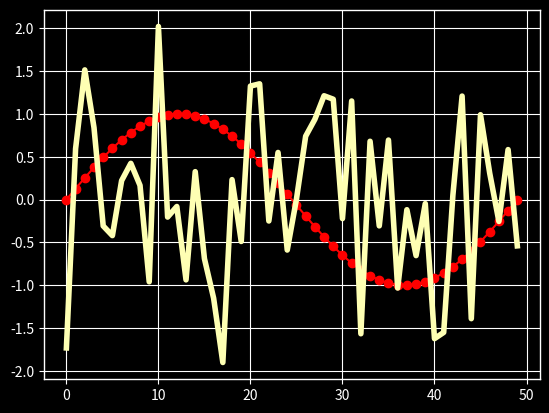

Write Python code to recreate this figure.
"""
Customizing Matplotlib with style sheets and rcParams
=====================================================

Tips for customizing the properties and default styles of Matplotlib.

Using style sheets
------------------

The ``style`` package adds support for easy-to-switch plotting "styles" with
the same parameters as a matplotlibrc_ file (which is read at startup to
configure matplotlib).

There are a number of pre-defined styles `provided by Matplotlib`_. For
example, there's a pre-defined style called "ggplot", which emulates the
aesthetics of ggplot_ (a popular plotting package for R_). To use this style,
just add:
"""

import numpy as np
import matplotlib.pyplot as plt
import matplotlib as mpl
plt.style.use('ggplot')
data = np.random.randn(50)

###############################################################################
# To list all available styles, use:

print(plt.style.available)

###############################################################################
# Defining your own style
# -----------------------
#
# You can create custom styles and use them by calling ``style.use`` with the
# path or URL to the style sheet. Additionally, if you add your
# ``<style-name>.mplstyle`` file to ``mpl_configdir/stylelib``, you can reuse
# your custom style sheet with a call to ``style.use(<style-name>)``. By default
# ``mpl_configdir`` should be ``~/.config/matplotlib``, but you can check where
# yours is with ``matplotlib.get_configdir()``; you may need to create this
# directory. You also can change the directory where matplotlib looks for
# the stylelib/ folder by setting the MPLCONFIGDIR environment variable,
# see :ref:`locating-matplotlib-config-dir`.
#
# Note that a custom style sheet in ``mpl_configdir/stylelib`` will
# override a style sheet defined by matplotlib if the styles have the same name.
#
# For example, you might want to create
# ``mpl_configdir/stylelib/presentation.mplstyle`` with the following::
#
#    axes.titlesize : 24
#    axes.labelsize : 20
#    lines.linewidth : 3
#    lines.markersize : 10
#    xtick.labelsize : 16
#    ytick.labelsize : 16
#
# Then, when you want to adapt a plot designed for a paper to one that looks
# good in a presentation, you can just add::
#
#    >>> import matplotlib.pyplot as plt
#    >>> plt.style.use('presentation')
#
#
# Composing styles
# ----------------
#
# Style sheets are designed to be composed together. So you can have a style
# sheet that customizes colors and a separate style sheet that alters element
# sizes for presentations. These styles can easily be combined by passing
# a list of styles::
#
#    >>> import matplotlib.pyplot as plt
#    >>> plt.style.use(['dark_background', 'presentation'])
#
# Note that styles further to the right will overwrite values that are already
# defined by styles on the left.
#
#
# Temporary styling
# -----------------
#
# If you only want to use a style for a specific block of code but don't want
# to change the global styling, the style package provides a context manager
# for limiting your changes to a specific scope. To isolate your styling
# changes, you can write something like the following:

with plt.style.context(('dark_background')):
    plt.plot(np.sin(np.linspace(0, 2 * np.pi)), 'r-o')


###############################################################################
# matplotlib rcParams
# ===================
#
# .. _customizing-with-dynamic-rc-settings:
#
# Dynamic rc settings
# -------------------
#
# You can also dynamically change the default rc settings in a python script or
# interactively from the python shell. All of the rc settings are stored in a
# dictionary-like variable called :data:`matplotlib.rcParams`, which is global to
# the matplotlib package. rcParams can be modified directly, for example:

mpl.rcParams['lines.linewidth'] = 2
mpl.rcParams['lines.color'] = 'r'
plt.plot(data)

###############################################################################
# Matplotlib also provides a couple of convenience functions for modifying rc
# settings. The :func:`matplotlib.rc` command can be used to modify multiple
# settings in a single group at once, using keyword arguments:

mpl.rc('lines', linewidth=4, color='g')
plt.plot(data)
plt.show()
###############################################################################
# The :func:`matplotlib.rcdefaults` command will restore the standard matplotlib
# default settings.
#
# There is some degree of validation when setting the values of rcParams, see
# :mod:`matplotlib.rcsetup` for details.
#
# .. _customizing-with-matplotlibrc-files:
#
# The :file:`matplotlibrc` file
# -----------------------------
#
# matplotlib uses :file:`matplotlibrc` configuration files to customize all kinds
# of properties, which we call `rc settings` or `rc parameters`. You can control
# the defaults of almost every property in matplotlib: figure size and dpi, line
# width, color and style, axes, axis and grid properties, text and font
# properties and so on. matplotlib looks for :file:`matplotlibrc` in four
# locations, in the following order:
#
# 1. :file:`matplotlibrc` in the current working directory, usually used for
#    specific customizations that you do not want to apply elsewhere.
#
# 2. :file:`$MATPLOTLIBRC` if it is a file, else :file:`$MATPLOTLIBRC/matplotlibrc`.
#
# 3. It next looks in a user-specific place, depending on your platform:
#
#    - On Linux and FreeBSD, it looks in :file:`.config/matplotlib/matplotlibrc`
#      (or `$XDG_CONFIG_HOME/matplotlib/matplotlibrc`) if you've customized
#      your environment.
#
#    - On other platforms, it looks in :file:`.matplotlib/matplotlibrc`.
#
#    See :ref:`locating-matplotlib-config-dir`.
#
# 4. :file:`{INSTALL}/matplotlib/mpl-data/matplotlibrc`, where
#    :file:`{INSTALL}` is something like
#    :file:`/usr/lib/python3.5/site-packages` on Linux, and maybe
#    :file:`C:\\Python35\\Lib\\site-packages` on Windows. Every time you
#    install matplotlib, this file will be overwritten, so if you want
#    your customizations to be saved, please move this file to your
#    user-specific matplotlib directory.
#
# Once a :file:`matplotlibrc` file has been found, it will *not* search any of
# the other paths.
#
# To display where the currently active :file:`matplotlibrc` file was
# loaded from, one can do the following::
#
#   >>> import matplotlib
#   >>> matplotlib.matplotlib_fname()
# [redacted]
#
# See below for a sample :ref:`matplotlibrc file<matplotlibrc-sample>`.
# Although all parameters are optional, you should almost always set the
# `backend` or else matplotlib will choose `Agg`, a *non-interactive* backend.
# This can lead to unexpected behavior, since if you do not have a
# :file:`matplotlibrc` file, it would normally fall back to
# :file:`{INSTALL}/matplotlib/mpl-data/matplotlibrc`, which is often set to an
# interactive backend by the package maintainer.
#
# .. _matplotlibrc-sample:
#
# A sample matplotlibrc file
# ~~~~~~~~~~~~~~~~~~~~~~~~~~
#
# .. literalinclude:: ../../../matplotlibrc.template
#
#
# .. _matplotlibrc: http://matplotlib.org/users/customizing.html
# .. _ggplot: http://ggplot2.org/
# .. _R: https://www.r-project.org/
# .. _provided by Matplotlib: https://github.com/matplotlib/matplotlib/tree/master/lib/matplotlib/mpl-data/stylelib
